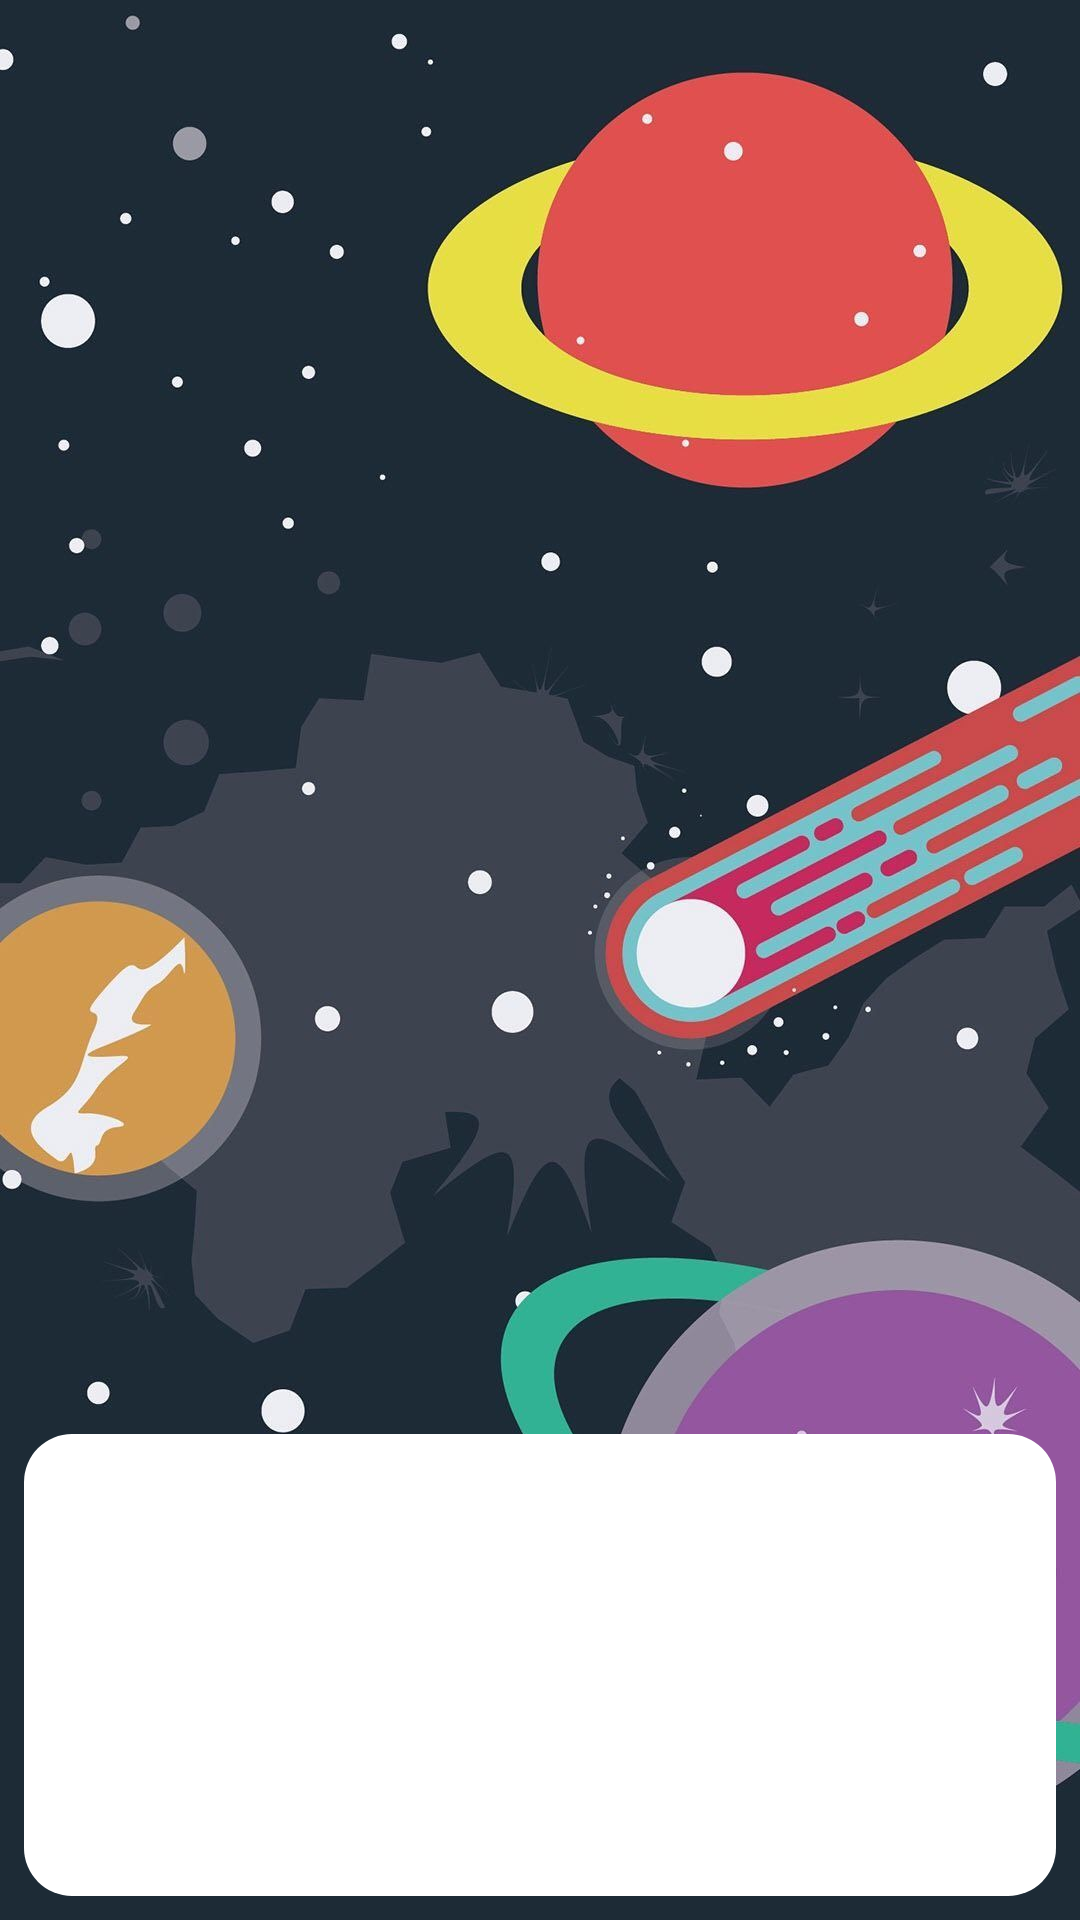

Layout XML and referenced resources for this Android screen:
<!-- AndroidManifest.xml: activity theme Theme.SpaceExplorer -->
<!-- res/layout/activity_main.xml -->
<?xml version="1.0" encoding="utf-8"?>
<LinearLayout
    xmlns:android="http://schemas.android.com/apk/res/android"
    android:layout_width="match_parent"
    android:layout_height="match_parent"
    android:orientation="vertical"
    android:gravity="center"
    android:padding="8dp"
    android:background="@drawable/space_background">

    
    <ListView
        android:id="@+id/planet_list_view"
        android:layout_width="match_parent"
        android:layout_height="0dp"
        android:layout_weight="3"
        android:dividerHeight="10dp"/>

    
    <FrameLayout
        android:id="@+id/fragment_container"
        android:layout_width="match_parent"
        android:layout_height="0dp"
        android:layout_weight="1"
        android:layout_marginTop="8dp"
        android:background="@drawable/fragment_background"/>
</LinearLayout>
<!-- resources referenced by this layout -->
<resources>
  <!-- drawable fragment_background (drawable) -->
  <?xml version="1.0" encoding="utf-8"?>
  <shape xmlns:android="http://schemas.android.com/apk/res/android">
      <solid android:color="#FFFFFF"/> 
      <corners android:radius="16dp"/> 
      <padding
          android:left="8dp"
          android:top="8dp"
          android:right="8dp"
          android:bottom="8dp"/>
  </shape>
  <!-- drawable space_background: jpg bitmap (drawable, 94376 bytes) -->
  <style name="Theme.SpaceExplorer" parent="Theme.AppCompat.Light.DarkActionBar" />
</resources>
